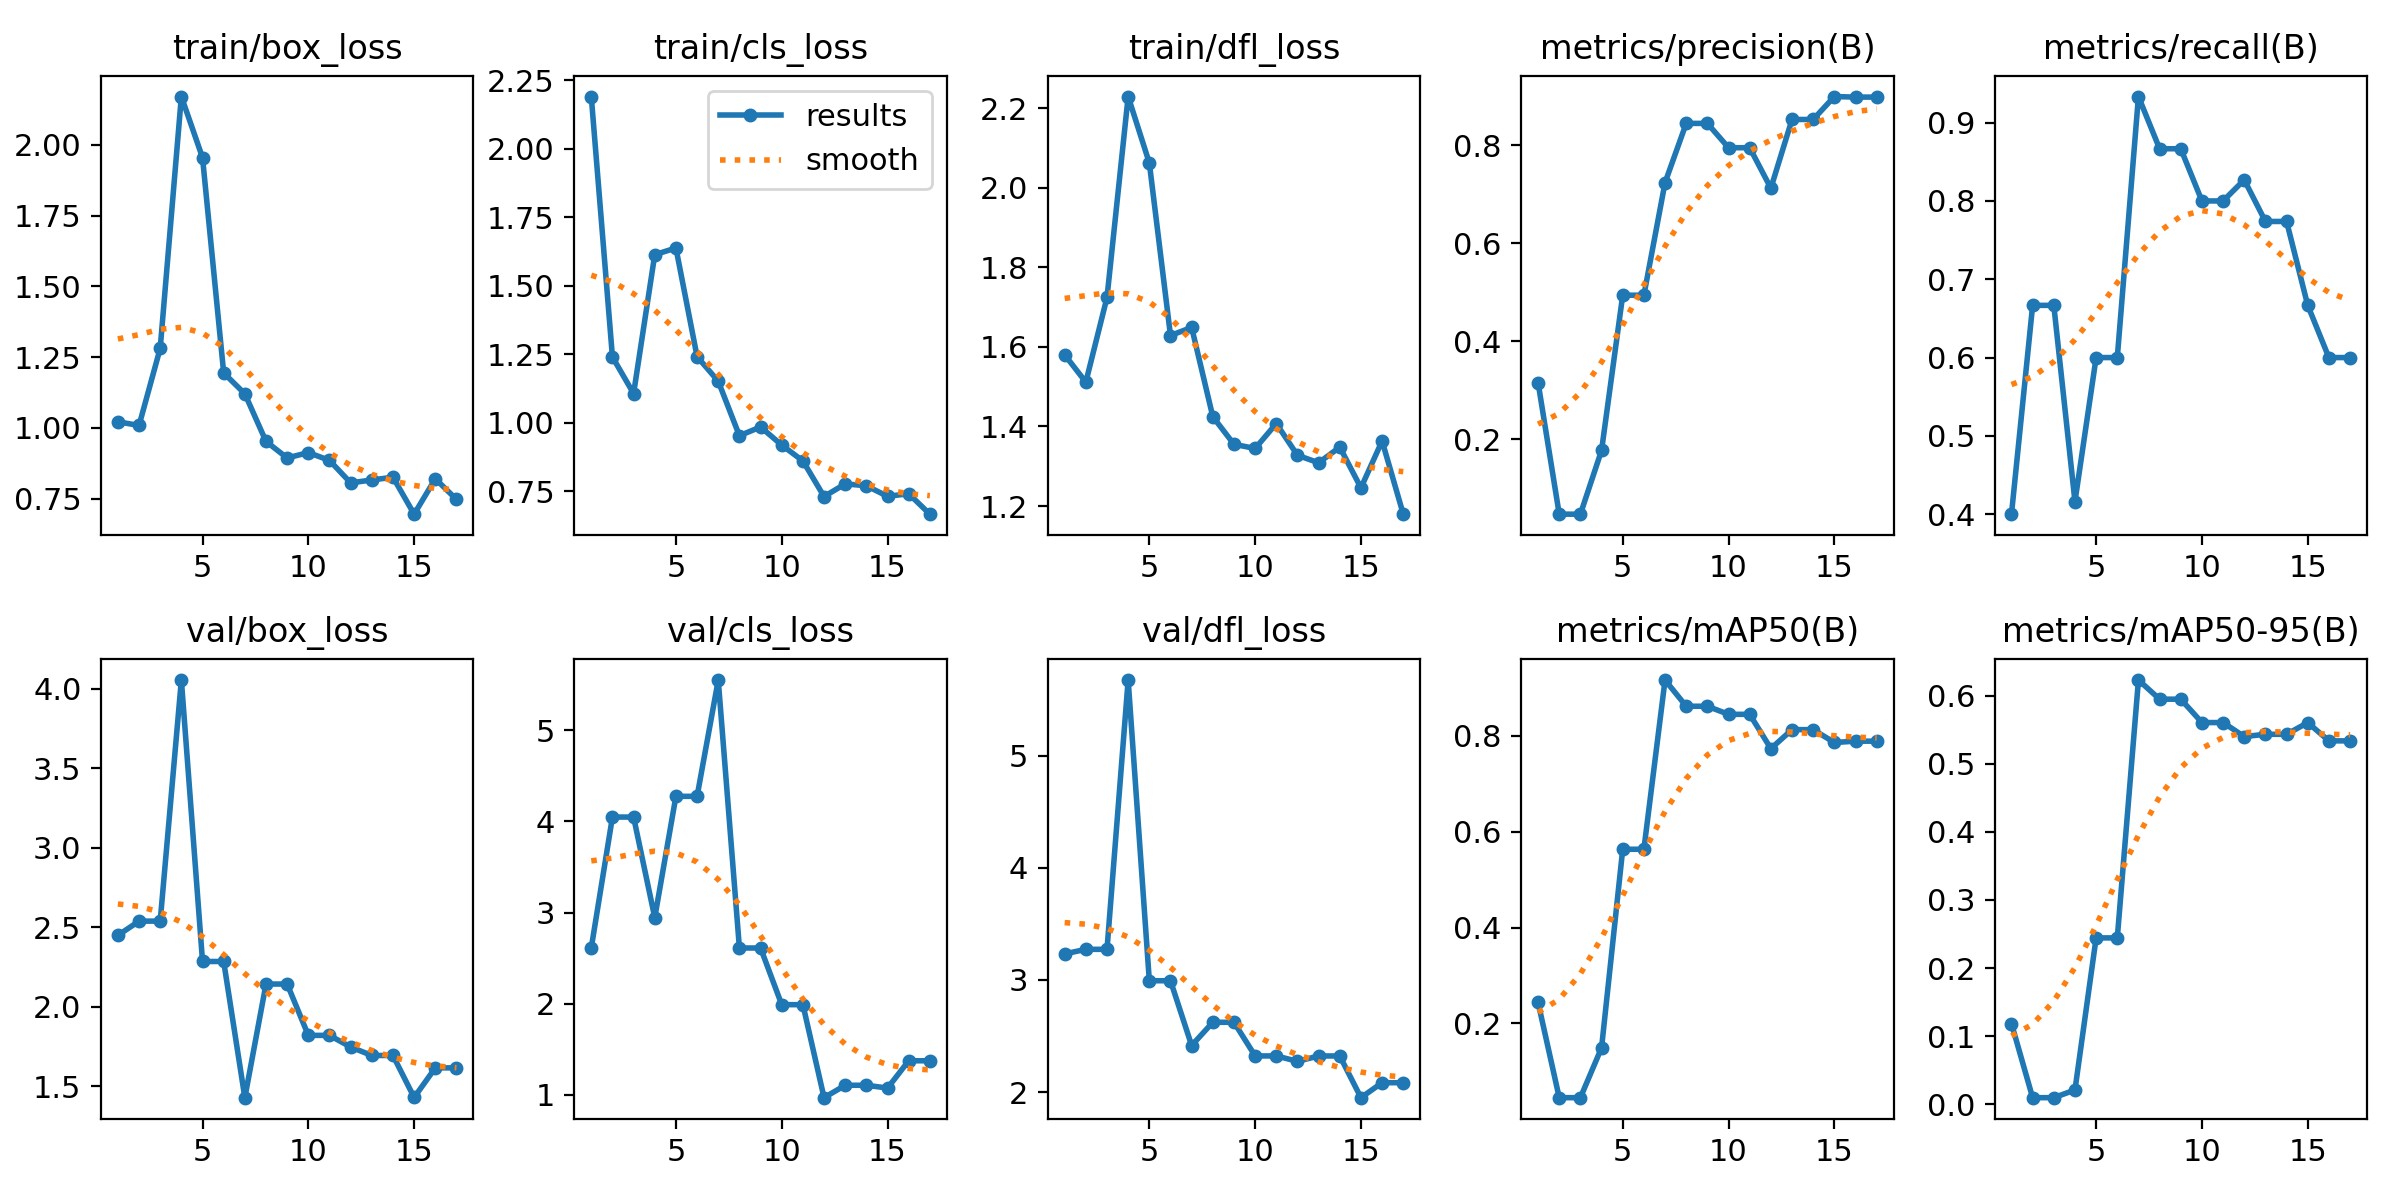

Data behind this chart, as committed beside it:
epoch, time, train/box_loss, train/cls_loss, train/dfl_loss, metrics/precision(B), metrics/recall(B), metrics/mAP50(B), metrics/mAP50-95(B), val/box_loss, val/cls_loss, val/dfl_loss, lr/pg0, lr/pg1, lr/pg2
1, 1.692, 1.021, 2.191, 1.58, 0.3156, 0.4, 0.2439, 0.1184, 2.448, 2.612, 3.232, 0.00015, 0.00015, 0.07015
2, 2.706, 1.008, 1.241, 1.511, 0.04673, 0.6667, 0.04528, 0.00948, 2.538, 4.047, 3.273, 0.0003062, 0.0003062, 0.03697
3, 3.714, 1.281, 1.107, 1.724, 0.04673, 0.6667, 0.04528, 0.00948, 2.538, 4.047, 3.273, 0.0004514, 0.0004514, 0.003785
4, 4.754, 2.17, 1.614, 2.229, 0.177, 0.4161, 0.1494, 0.02079, 4.056, 2.944, 5.676, 0.0004505, 0.0004505, 0.0004505
5, 5.768, 1.954, 1.638, 2.062, 0.4939, 0.6, 0.5633, 0.2443, 2.284, 4.275, 2.993, 0.000434, 0.000434, 0.000434
6, 6.812, 1.194, 1.242, 1.628, 0.4939, 0.6, 0.5633, 0.2443, 2.284, 4.275, 2.993, 0.0004175, 0.0004175, 0.0004175
7, 7.85, 1.12, 1.152, 1.649, 0.7239, 0.9333, 0.9162, 0.6232, 1.427, 5.551, 2.415, 0.000401, 0.000401, 0.000401
8, 8.878, 0.952, 0.9535, 1.424, 0.8448, 0.8667, 0.8616, 0.5951, 2.142, 2.611, 2.622, 0.0003845, 0.0003845, 0.0003845
9, 9.898, 0.8935, 0.9854, 1.355, 0.8448, 0.8667, 0.8616, 0.5951, 2.142, 2.611, 2.622, 0.000368, 0.000368, 0.000368
10, 10.9, 0.9126, 0.9193, 1.345, 0.7952, 0.8, 0.8448, 0.5608, 1.819, 1.989, 2.322, 0.0003515, 0.0003515, 0.0003515
11, 11.91, 0.8848, 0.8615, 1.407, 0.7952, 0.8, 0.8448, 0.5608, 1.819, 1.989, 2.322, 0.000335, 0.000335, 0.000335
12, 12.92, 0.8056, 0.7315, 1.328, 0.7125, 0.827, 0.7733, 0.5402, 1.746, 0.9688, 2.274, 0.0003185, 0.0003185, 0.0003185
13, 13.92, 0.8157, 0.7776, 1.309, 0.8528, 0.7738, 0.8128, 0.5435, 1.692, 1.105, 2.322, 0.000302, 0.000302, 0.000302
14, 14.94, 0.8256, 0.7709, 1.348, 0.8528, 0.7738, 0.8128, 0.5435, 1.692, 1.105, 2.322, 0.0002855, 0.0002855, 0.0002855
15, 15.96, 0.695, 0.7323, 1.246, 0.8997, 0.6667, 0.786, 0.5607, 1.428, 1.074, 1.95, 0.000269, 0.000269, 0.000269
16, 16.96, 0.82, 0.7418, 1.363, 0.8985, 0.6, 0.7887, 0.5339, 1.614, 1.374, 2.083, 0.0002525, 0.0002525, 0.0002525
17, 17.99, 0.747, 0.6672, 1.18, 0.8985, 0.6, 0.7887, 0.5339, 1.614, 1.374, 2.083, 0.000236, 0.000236, 0.000236
